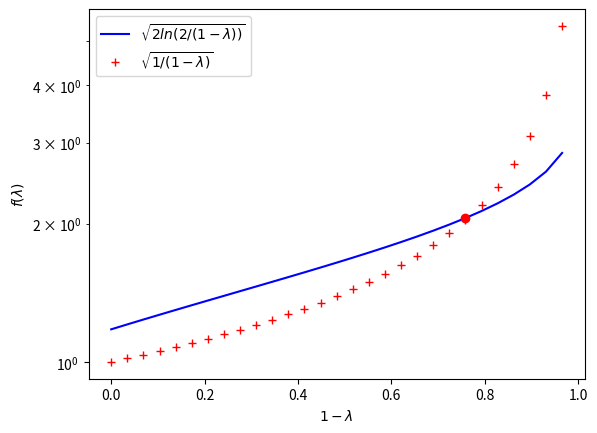

The script that saved this image:
import numpy as np
import math
import matplotlib.pyplot as plt


x = np.linspace(0, 1, 30)
y1 = np.sqrt(2*np.log(2.0/(1-x)))
y2 = np.sqrt((1.0/(1-x)))

#plt.plot(x, y)
plt.xlabel("$1-\lambda$")
plt.ylabel("$f(\lambda)$")
plt.plot(x, y1, color='b', label = "$\sqrt{2ln(2/(1-\lambda))}$")
plt.plot(x, y2, ' +', color='r', label = "$\sqrt{1/(1-\lambda)}$")

delta = np.array([yy1-yy2 for yy1,yy2 in zip(y1,y2)])
idx = np.argwhere(np.diff(np.sign(delta))).flatten()[0]
plt.plot(x[idx], y1[idx], 'ro')
print("intersection = %g"%float(x[idx]))

plt.legend()
plt.yscale('log')
#plt.show()

plotname = "compare.pdf"
plt.savefig(plotname, format='pdf')
